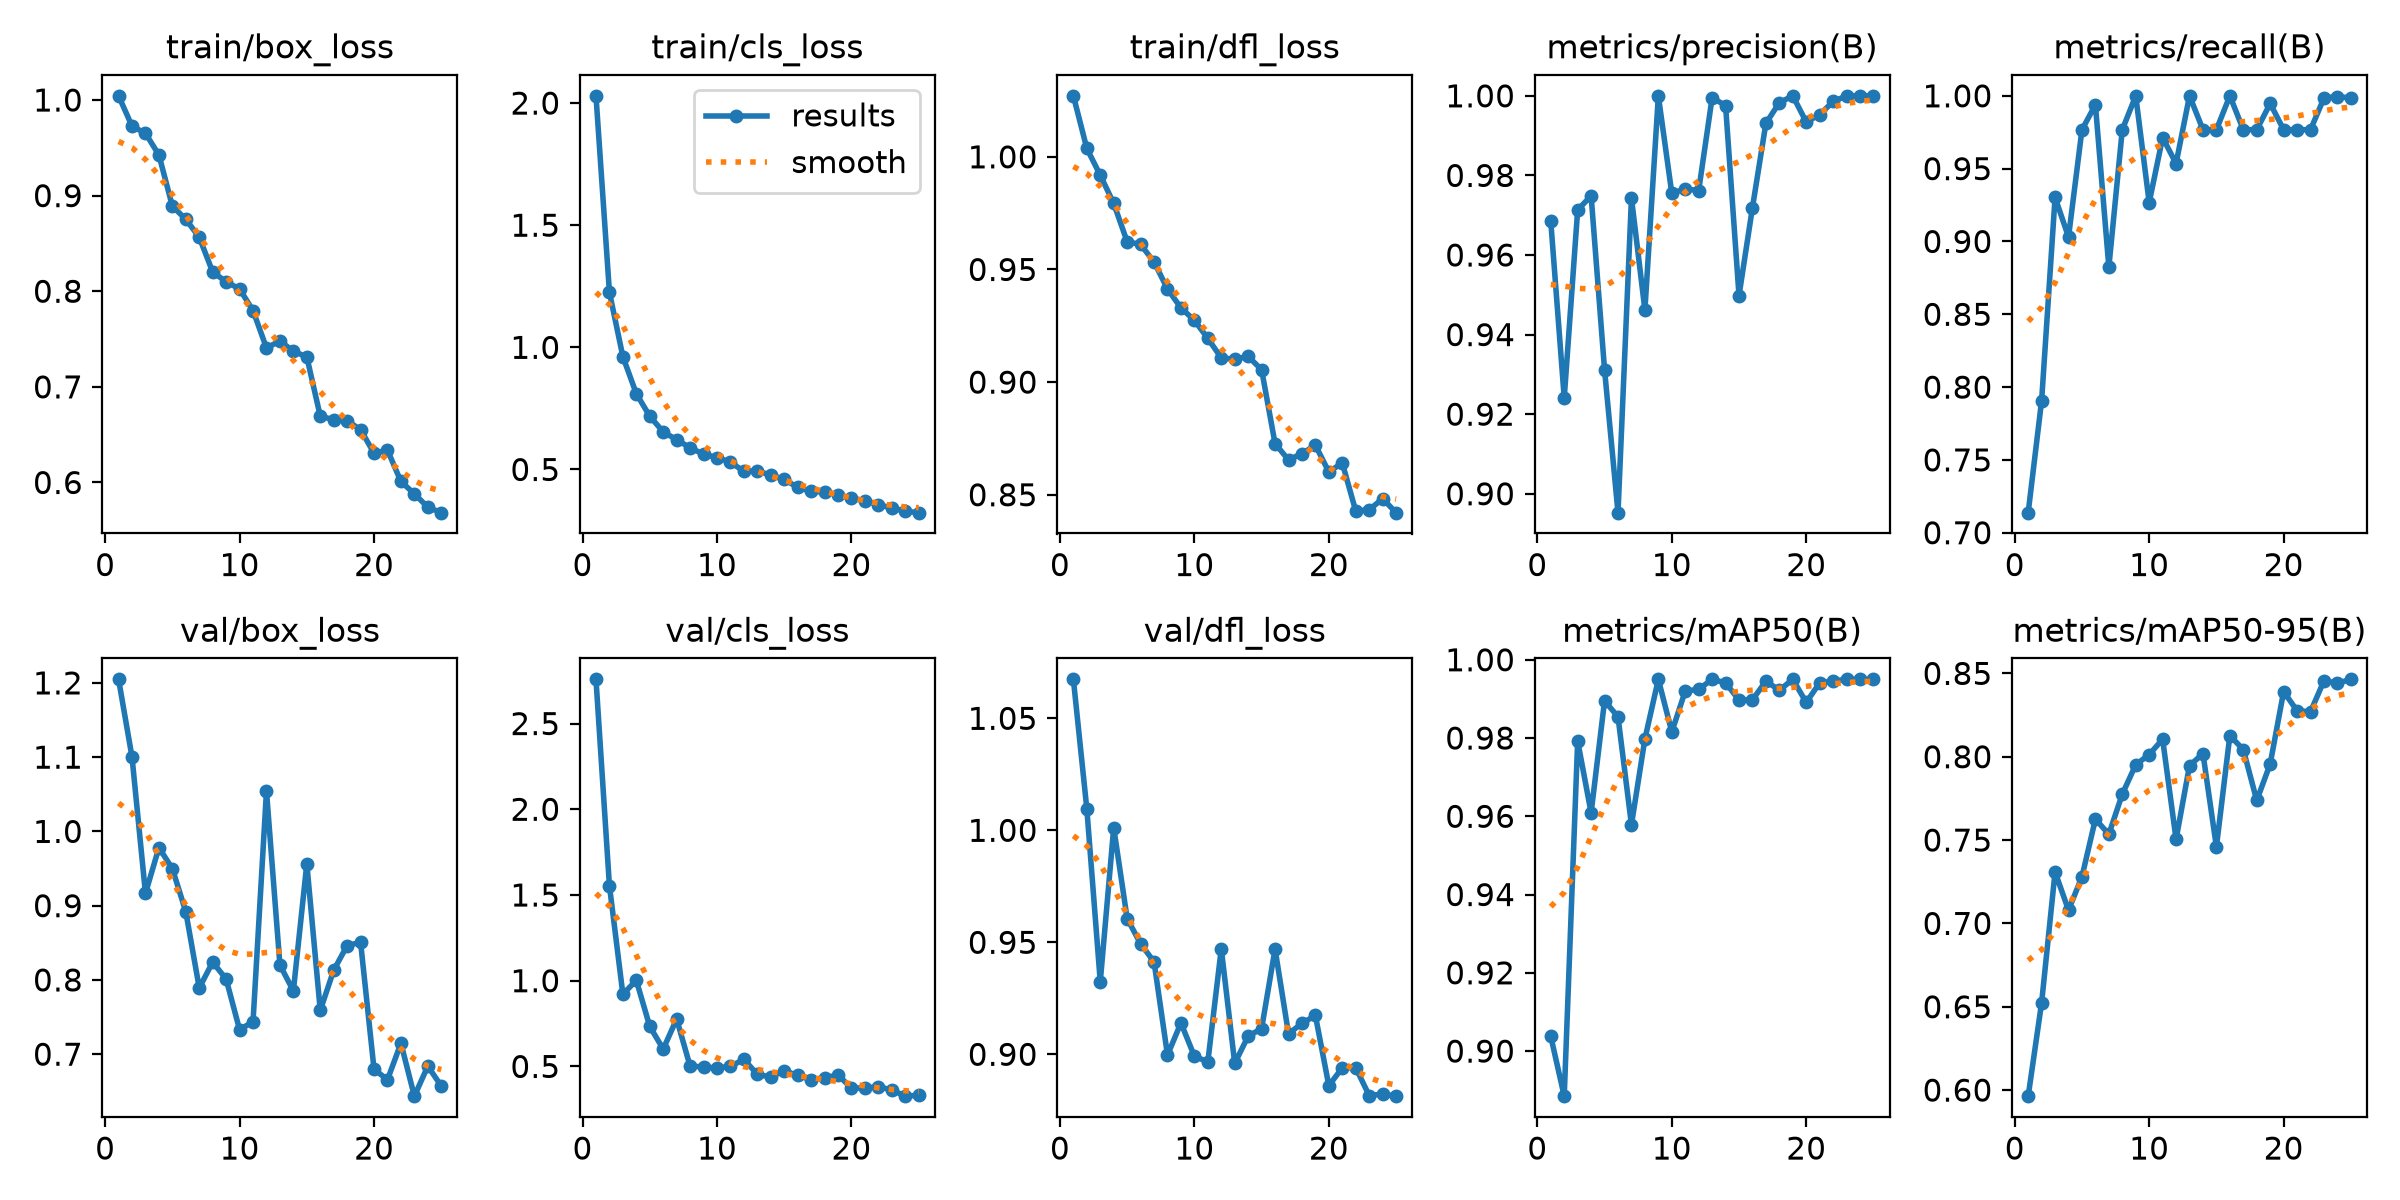

The data file committed next to this chart (first rows):
epoch, time, train/box_loss, train/cls_loss, train/dfl_loss, metrics/precision(B), metrics/recall(B), metrics/mAP50(B), metrics/mAP50-95(B), val/box_loss, val/cls_loss, val/dfl_loss, lr/pg0, lr/pg1, lr/pg2
1, 369.9, 1.004, 2.03, 1.027, 0.9684, 0.7138, 0.9038, 0.5964, 1.205, 2.758, 1.067, 0.0006597, 0.0006597, 0.0006597
2, 34563, 0.9727, 1.226, 1.004, 0.9241, 0.7907, 0.8885, 0.6524, 1.1, 1.555, 1.01, 0.001274, 0.001274, 0.001274
3, 35036, 0.9651, 0.962, 0.9918, 0.9713, 0.9302, 0.9792, 0.7308, 0.9166, 0.921, 0.9324, 0.001835, 0.001835, 0.001835
4, 36779, 0.9426, 0.8102, 0.9793, 0.9749, 0.9031, 0.9609, 0.7079, 0.9781, 1.002, 1.001, 0.001762, 0.001762, 0.001762
5, 40912, 0.889, 0.718, 0.9623, 0.9311, 0.9767, 0.9895, 0.728, 0.9499, 0.7336, 0.9606, 0.001683, 0.001683, 0.001683
6, 42494, 0.8752, 0.6539, 0.9611, 0.8952, 0.9939, 0.9854, 0.7625, 0.8917, 0.6012, 0.9494, 0.001604, 0.001604, 0.001604
7, 48628, 0.8565, 0.6217, 0.9533, 0.9743, 0.8824, 0.9578, 0.7535, 0.7893, 0.7766, 0.9413, 0.001525, 0.001525, 0.001525
8, 49003, 0.8201, 0.589, 0.9413, 0.9462, 0.9767, 0.9798, 0.7776, 0.824, 0.5018, 0.8997, 0.001446, 0.001446, 0.001446
9, 49382, 0.8099, 0.5625, 0.9329, 1, 1, 0.995, 0.7952, 0.8012, 0.4973, 0.914, 0.001366, 0.001366, 0.001366
10, 49762, 0.8024, 0.5489, 0.9274, 0.9755, 0.9267, 0.9816, 0.8013, 0.7329, 0.4908, 0.8992, 0.001287, 0.001287, 0.001287
11, 50158, 0.7798, 0.5299, 0.9194, 0.9766, 0.9713, 0.992, 0.8105, 0.7439, 0.5006, 0.8966, 0.001208, 0.001208, 0.001208
12, 50548, 0.7406, 0.4923, 0.9107, 0.9762, 0.9535, 0.9925, 0.7505, 1.054, 0.5415, 0.9471, 0.001129, 0.001129, 0.001129
13, 50934, 0.7481, 0.4938, 0.9102, 0.9995, 1, 0.995, 0.7947, 0.8201, 0.454, 0.8959, 0.00105, 0.00105, 0.00105
14, 51407, 0.7372, 0.4772, 0.9114, 0.9976, 0.9767, 0.9941, 0.8018, 0.7852, 0.438, 0.9081, 0.0009704, 0.0009704, 0.0009704
15, 51874, 0.7314, 0.4594, 0.9055, 0.9498, 0.9767, 0.9897, 0.7459, 0.9564, 0.4752, 0.9114, 0.0008912, 0.0008912, 0.0008912
16, 64041, 0.6693, 0.4265, 0.8727, 0.9719, 1, 0.9898, 0.8127, 0.759, 0.4475, 0.947, 0.000812, 0.000812, 0.000812
17, 68996, 0.6656, 0.4107, 0.8655, 0.9931, 0.9767, 0.9946, 0.8043, 0.813, 0.4234, 0.9092, 0.0007328, 0.0007328, 0.0007328
18, 70688, 0.6644, 0.4077, 0.8682, 0.9983, 0.9767, 0.9922, 0.7738, 0.8463, 0.4337, 0.9138, 0.0006536, 0.0006536, 0.0006536
19, 73900, 0.6553, 0.3973, 0.872, 1, 0.9947, 0.995, 0.7957, 0.8506, 0.45, 0.9173, 0.0005744, 0.0005744, 0.0005744
20, 74748, 0.6306, 0.3813, 0.8601, 0.9934, 0.9767, 0.9891, 0.8391, 0.6797, 0.3738, 0.886, 0.0004952, 0.0004952, 0.0004952
21, 75823, 0.6338, 0.3725, 0.8641, 0.9953, 0.9767, 0.9941, 0.8276, 0.6656, 0.3741, 0.894, 0.000416, 0.000416, 0.000416
22, 76861, 0.601, 0.3561, 0.8428, 0.9986, 0.9767, 0.9946, 0.827, 0.7148, 0.3814, 0.894, 0.0003368, 0.0003368, 0.0003368
23, 77903, 0.5881, 0.3426, 0.8433, 1, 0.9985, 0.995, 0.8456, 0.6435, 0.3632, 0.8816, 0.0002576, 0.0002576, 0.0002576
24, 78508, 0.5741, 0.3287, 0.8483, 1, 0.9995, 0.995, 0.8441, 0.6839, 0.3266, 0.8822, 0.0001784, 0.0001784, 0.0001784
25, 79455, 0.5684, 0.3232, 0.842, 1, 0.9984, 0.995, 0.8464, 0.6571, 0.332, 0.8813, 9.92e-05, 9.92e-05, 9.92e-05
